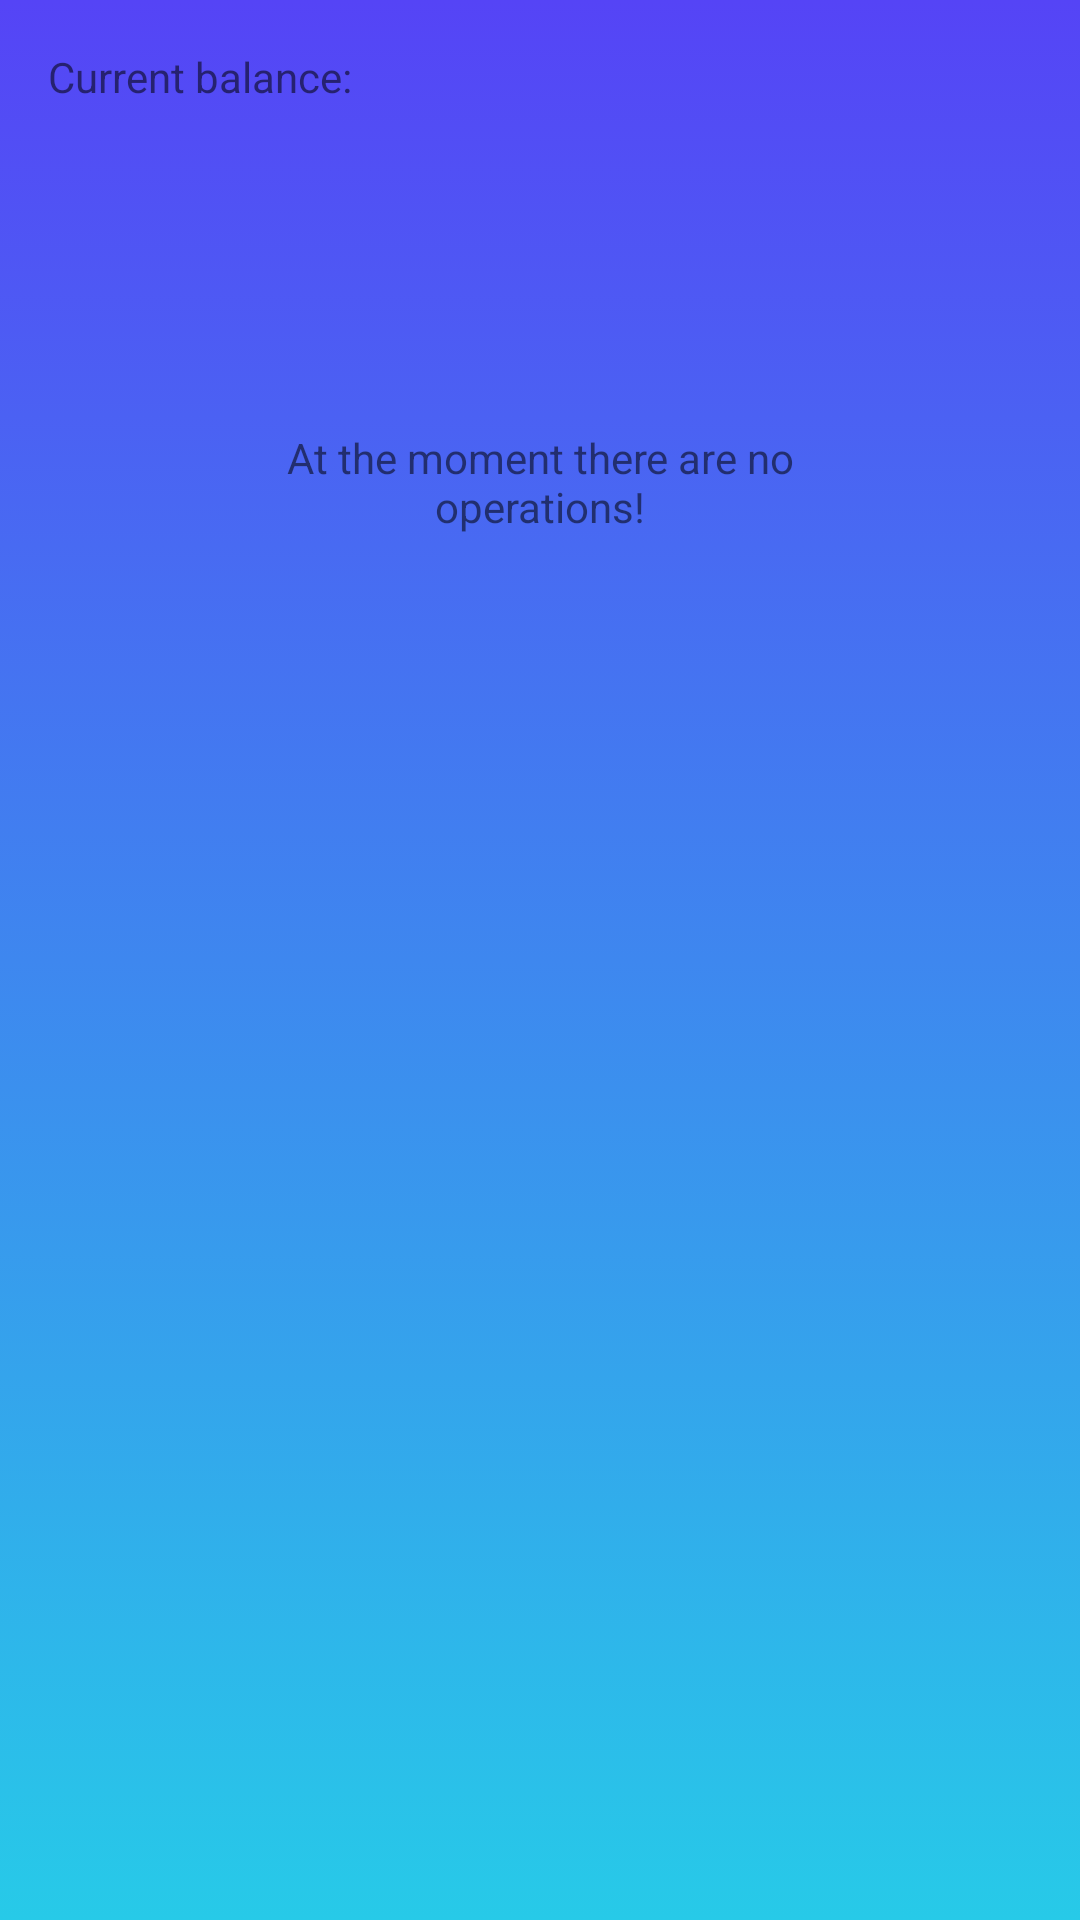

Layout XML and referenced resources for this Android screen:
<!-- AndroidManifest.xml: application theme AppTheme -->
<!-- res/layout/balance_fragment.xml -->
<?xml version="1.0" encoding="utf-8"?>
<ScrollView xmlns:android="http://schemas.android.com/apk/res/android"
    xmlns:app="http://schemas.android.com/apk/res-auto"
    xmlns:tools="http://schemas.android.com/tools"
    android:layout_width="match_parent"
    android:layout_height="match_parent"
    >

    <android.support.constraint.ConstraintLayout
        android:layout_width="match_parent"
        android:layout_height="wrap_content"
        >

        <TextView
            android:id="@+id/balance_title"
            style="@style/TextStyle"
            android:layout_width="0dp"
            android:layout_height="wrap_content"
            android:padding="16dp"
            android:text="@string/current_balance"
            app:layout_constraintEnd_toEndOf="parent"
            app:layout_constraintStart_toStartOf="parent"
            app:layout_constraintTop_toTopOf="parent"
            />

        <android.support.v7.widget.RecyclerView
            android:id="@+id/wallet_recycler"
            android:layout_width="match_parent"
            android:layout_height="wrap_content"
            android:layout_marginTop="8dp"
            android:layout_marginEnd="8dp"
            app:layout_constraintEnd_toEndOf="parent"
            app:layout_constraintStart_toStartOf="parent"
            app:layout_constraintTop_toBottomOf="@+id/balance_title"
            />

        <ImageView
            android:id="@+id/empty_operation_img"
            android:layout_width="wrap_content"
            android:layout_height="wrap_content"
            android:layout_marginTop="64dp"
            app:layout_constraintEnd_toEndOf="parent"
            app:layout_constraintStart_toStartOf="parent"
            app:layout_constraintTop_toBottomOf="@+id/wallet_recycler"
            app:srcCompat="@drawable/ic_ufo"
            />

        <TextView
            android:id="@+id/empty_operation_title"
            style="@style/TextStyle"
            android:layout_width="0dp"
            android:layout_height="wrap_content"
            android:layout_marginLeft="60dp"
            android:layout_marginTop="20dp"
            android:layout_marginRight="60dp"
            android:layout_marginBottom="32dp"
            android:gravity="center"
            android:text="@string/empty_operations"
            app:layout_constraintBottom_toBottomOf="parent"
            app:layout_constraintEnd_toEndOf="parent"
            app:layout_constraintStart_toStartOf="parent"
            app:layout_constraintTop_toBottomOf="@+id/empty_operation_img"
            />

        <ImageView
            android:id="@+id/settings"
            android:layout_width="40dp"
            android:layout_height="40dp"
            android:layout_margin="8dp"
            android:padding="8dp"
            app:layout_constraintEnd_toEndOf="parent"
            app:layout_constraintTop_toTopOf="parent"
            app:srcCompat="@drawable/ic_settings"
            />
    </android.support.constraint.ConstraintLayout>
</ScrollView>
<!-- resources referenced by this layout -->
<resources>
  <!-- drawable ic_settings: vector/xml drawable (drawable, 3037 chars, omitted) -->
  <!-- drawable ic_ufo: png bitmap (drawable-hdpi, 9076 bytes) -->
  <string name="current_balance">Current balance:</string>
  <string name="empty_operations">At the moment there are no operations!</string>
  <style name="AppTheme" parent="Theme.AppCompat.DayNight.NoActionBar">
          
          <item name="colorPrimary">@color/colorPrimary</item>
          <item name="colorPrimaryDark">@color/colorPrimaryDark</item>
          <item name="colorAccent">@color/colorAccent</item>
          <item name="android:windowBackground">@drawable/main_gradient_bg</item>
          <item name="editTextStyle">@style/WhiteEditText</item>
      </style>
  <color name="colorPrimary">#4982f3</color>
  <color name="colorPrimaryDark">#5544f6</color>
  <color name="colorAccent">#e71942</color>
  <!-- drawable main_gradient_bg (drawable) -->
  <?xml version="1.0" encoding="utf-8"?>
  <selector xmlns:android="http://schemas.android.com/apk/res/android" android:layout_width="match_parent" android:layout_height="match_parent">
      <item>
          <shape>
              <gradient android:angle="270" android:endColor="@color/walletLight" android:startColor="@color/colorPrimaryDark" android:type="linear" />
          </shape>
      </item>
  </selector>
  <style name="WhiteEditText" parent="@android:style/Widget.EditText">
          <item name="android:background">@drawable/white_edit_text</item>
          <item name="android:textColor">@color/white</item>
          <item name="android:textCursorDrawable">@drawable/edit_cursor_white</item>
      </style>
  <color name="walletLight">#27cae8</color>
  <!-- drawable white_edit_text (drawable) -->
  <?xml version="1.0" encoding="utf-8"?>
  <layer-list xmlns:android="http://schemas.android.com/apk/res/android">
      <item
          android:left="-2dp"
          android:right="-2dp"
          android:top="-2dp">
          <shape>
              <solid android:color="@color/transparent" />
              <stroke
                  android:width="2dp"
                  android:color="@color/white" />
          </shape>
      </item>
  </layer-list>
  <color name="white">#ffffff</color>
  <color name="transparent">#00000000</color>
</resources>
